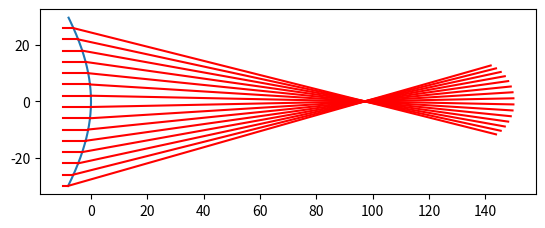
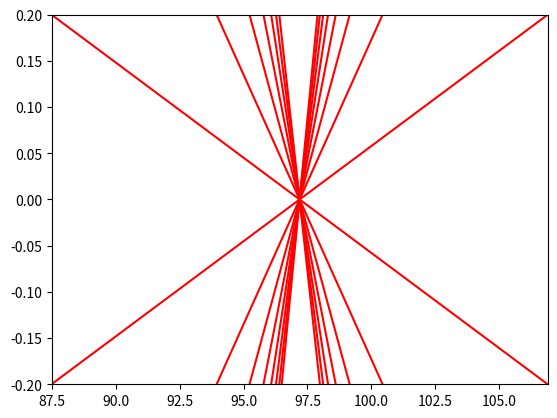
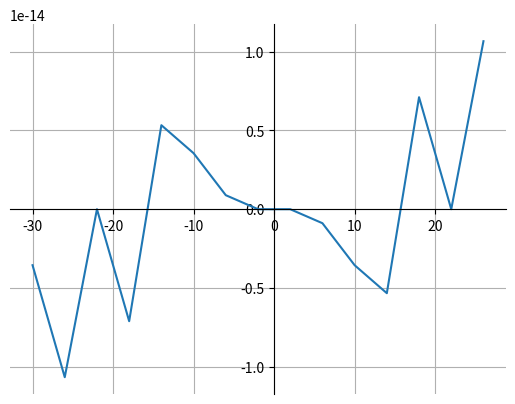

The matplotlib source for these figures, in order:
import numpy as np
import matplotlib.pyplot as plt
import math

# Define user parameters
# kappa: conic constant
# d: diameter of the plano convex lens
# R: radius of curvature of the lens
# n: refractive index of the lens
# L: propagation length behind the lens
# n_ray: number of rays incident on the surface
# m: number of points that constitute the aspheric surface
kappa = -(1.5168**2)
d = 60
R = -50.23
n = 1.5168
L = 150
n_ray = 15
m = 100

rmax = d/2
f = -1/((1/R)*(n-1))
print("The focal length is:", f, "mm")

# Calculate the surface of the lens and plot

r_surf = np.arange(-rmax, rmax, rmax/m)
z = []
for i in range(len(r_surf)):
    z.append(r_surf[i]**2/(R*(1+math.sqrt(1-(1+kappa)*r_surf[i]**2/R**2))))
plt.plot(z, r_surf)


# Raytracing

# Incident rays tracing
r_ray = np.arange(-rmax, rmax, 2*rmax/n_ray)
z_ray = []
for i in range(len(r_ray)):
    z_ray.append(r_ray[i]**2/(R*(1+math.sqrt(1-(1+kappa)*r_ray[i]**2/R**2))))

for i in range(len(r_ray)):
    x = [min(z)-2, z_ray[i]]
    y = [r_ray[i], r_ray[i]]
    plt.plot(x, y, color='red')

# Calculate the angle of the ray to the normal
diff = []
for i in range(len(r_ray)):
    diff.append(r_ray[i]/(R*math.sqrt(1-((kappa+1)*r_ray[i]**2/R**2))))
    
diff = np.arctan(diff)


# Calculate the angle of deflection of the rays after the lens
theta_2 = []
for i in range(len(r_ray)):
    theta_2.append(np.arcsin(n*np.sin(diff[i])) - diff[i])

# Ray tracing of the deflected rays
rtrace = plt.figure(1)
for i in range(len(r_ray)):
    x2 = [z_ray[i], z_ray[i]+L]
    y2 = [r_ray[i], L*np.tan(theta_2[i]) + r_ray[i]]
    plt.plot(x2, y2, color='red')
plt.gca().set_aspect('equal', adjustable='box')
plt.show()

# Zoom plot on the focal spot
zrtrace = plt.figure(2)
for i in range(len(r_ray)):
    x2 = [z_ray[i], z_ray[i]+L]
    y2 = [r_ray[i], L*np.tan(theta_2[i]) + r_ray[i]]
    plt.plot(x2, y2, color='red')
plt.xlim(f-0.1*f, f+0.1*f)
plt.ylim(-0.2, 0.2)
plt.show()

# Ray fan plot
y_f = []
for i in range(len(r_ray)):
    y_f.append((f + abs(z_ray[i]))*np.tan(theta_2[i]) + r_ray[i])
rfp = plt.figure(3)
axs = plt.gca()
axs.plot(r_ray, y_f)
axs.grid(True)
axs.spines['left'].set_position('zero')
axs.spines['right'].set_color('none')
axs.spines['bottom'].set_position('zero')
axs.spines['top'].set_color('none')
plt.show()
